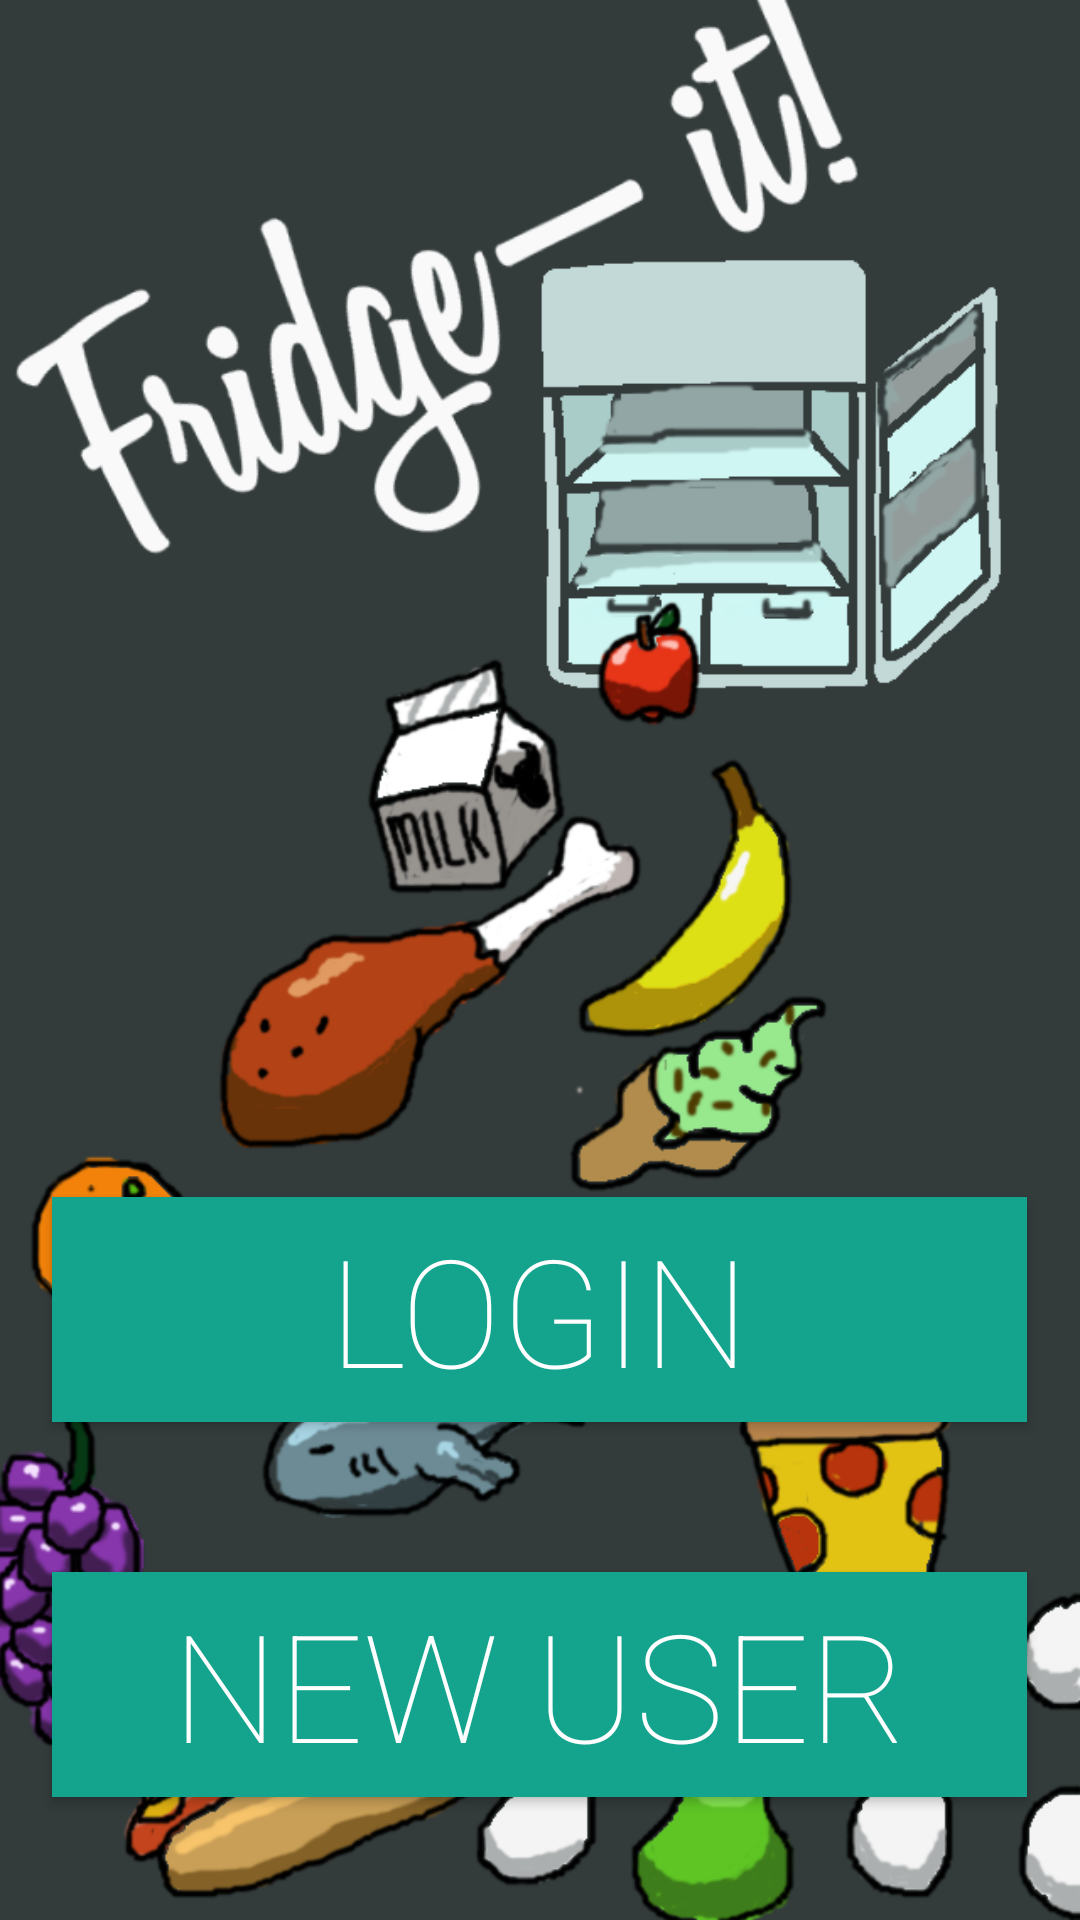

Reconstruct the res/layout file that produces this screen, plus the resources it refers to.
<!-- AndroidManifest.xml: activity theme AppTheme.NoActionBar -->
<!-- res/layout/activity_main.xml -->
<?xml version="1.0" encoding="utf-8"?>
<android.support.design.widget.CoordinatorLayout xmlns:android="http://schemas.android.com/apk/res/android"
    xmlns:app="http://schemas.android.com/apk/res-auto"
    xmlns:tools="http://schemas.android.com/tools"
    android:layout_width="match_parent"
    android:layout_height="match_parent"
    android:fitsSystemWindows="true"
    tools:context="com.example.mowolfvillageon.fridgev1.MainActivity">

    <android.support.design.widget.AppBarLayout
        android:layout_width="0dp"
        android:layout_height="0dp"
        android:theme="@style/AppTheme.AppBarOverlay">

        <android.support.v7.widget.Toolbar
            android:id="@+id/toolbar"
            android:layout_width="0dp"
            android:layout_height="0dp"
            android:background="?attr/colorPrimary"
            app:popupTheme="@style/AppTheme.PopupOverlay" />

    </android.support.design.widget.AppBarLayout>

    <include layout="@layout/content_main" />



</android.support.design.widget.CoordinatorLayout>
<!-- res/layout/content_main.xml (included above) -->
<?xml version="1.0" encoding="utf-8"?>
<RelativeLayout
    xmlns:android="http://schemas.android.com/apk/res/android"
    xmlns:tools="http://schemas.android.com/tools"
    xmlns:app="http://schemas.android.com/apk/res-auto"
    android:layout_width="match_parent"
    android:layout_height="match_parent"
    android:paddingLeft="@dimen/activity_horizontal_margin"
    android:paddingRight="@dimen/activity_horizontal_margin"
    android:paddingTop="@dimen/activity_vertical_margin"
    android:paddingBottom="@dimen/activity_vertical_margin"
    app:layout_behavior="@string/appbar_scrolling_view_behavior"
    tools:showIn="@layout/activity_main"
    android:background="@drawable/background"
    tools:context="com.example.mowolfvillageon.fridgev1.MainActivity">


    <Button
        android:id="@+id/angry_btn"

        android:text="LOGIN"
        android:textColor="#FFFFFF"
        android:textSize="50sp"
        android:fontFamily="sans-serif-thin"
        android:layout_width="325dp"
        android:layout_height="75dp"
        android:background="@drawable/buttonshape3"
        android:contextClickable="true"

        android:focusable="false"
        android:textAlignment="center"
        android:layout_above="@+id/angry_btn2"
        android:layout_alignStart="@+id/angry_btn2"
        android:layout_alignLeft="@+id/angry_btn2"
        android:layout_marginBottom="50dp"
        android:onClick="onLoginButtonClick" />

    <Button
        android:id="@+id/angry_btn2"

        android:text="NEW USER"
        android:textColor="#FFFFFF"
        android:textSize="50sp"


        android:layout_width="325dp"
        android:layout_height="75dp"
        android:background="@drawable/buttonshape3"
        android:layout_marginBottom="41dp"
        android:textAlignment="center"
        android:fontFamily="sans-serif-thin"
        android:layout_alignParentBottom="true"
        android:layout_centerHorizontal="true"
        android:onClick="onNewUserButtonClick" />


</RelativeLayout>
<!-- resources referenced by this layout -->
<resources>
  <!-- drawable background: jpg bitmap (drawable, 28247 bytes) -->
  <!-- drawable buttonshape3 (drawable) -->
  <?xml version="1.0" encoding="utf-8"?>
  <shape xmlns:android="http://schemas.android.com/apk/res/android" android:shape="rectangle" >
      <corners
          android:radius="0dp"
          />
      <solid
          android:color="#14a38d"
          />
      <padding
          android:left="0dp"
          android:top="0dp"
          android:right="0dp"
          android:bottom="0dp"
          />
      <size
          android:width="325dp"
          android:height="75dp"
          />
  </shape>
  <style name="AppTheme.AppBarOverlay" parent="ThemeOverlay.AppCompat.Dark.ActionBar" />
  <style name="AppTheme.PopupOverlay" parent="ThemeOverlay.AppCompat.Light" />
  <style name="AppTheme.NoActionBar">
          <item name="windowActionBar">false</item>
          <item name="windowNoTitle">true</item>
      </style>
</resources>
